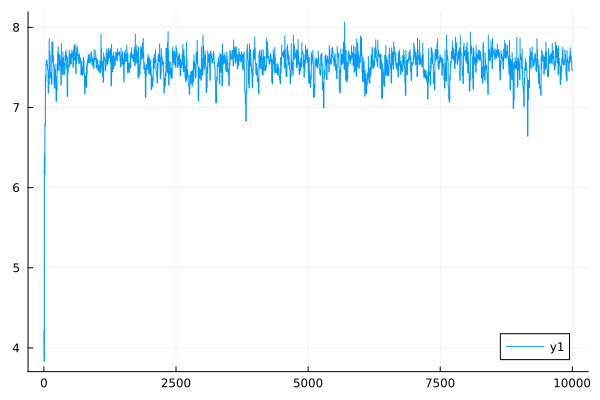

Data behind this chart, as committed beside it:
0	4.2203749019395165
1	4.042
2	3.94
3	3.886
4	3.859
5	3.845
6	3.838
7	3.834
8	3.832
9	3.831
10	6.42
11	6.229
12	6.182
13	6.171
14	6.168
15	6.167
16	6.167
17	6.167
18	6.167
19	6.167
20	6.797
21	6.781
22	6.778
23	6.778
24	6.777
25	6.777
26	6.777
27	6.777
28	6.777
29	6.777
30	7.399
31	7.331
32	7.321
33	7.32
34	7.32
35	7.32
36	7.32
37	7.32
38	7.32
39	7.32
40	7.55
41	7.528
42	7.525
43	7.525
44	7.525
45	7.525
46	7.525
47	7.525
48	7.525
49	7.525
50	7.59
51	7.559
52	7.556
53	7.556
54	7.555
55	7.555
56	7.555
57	7.555
58	7.555
59	7.555
60	7.588
... 9,940 more rows
